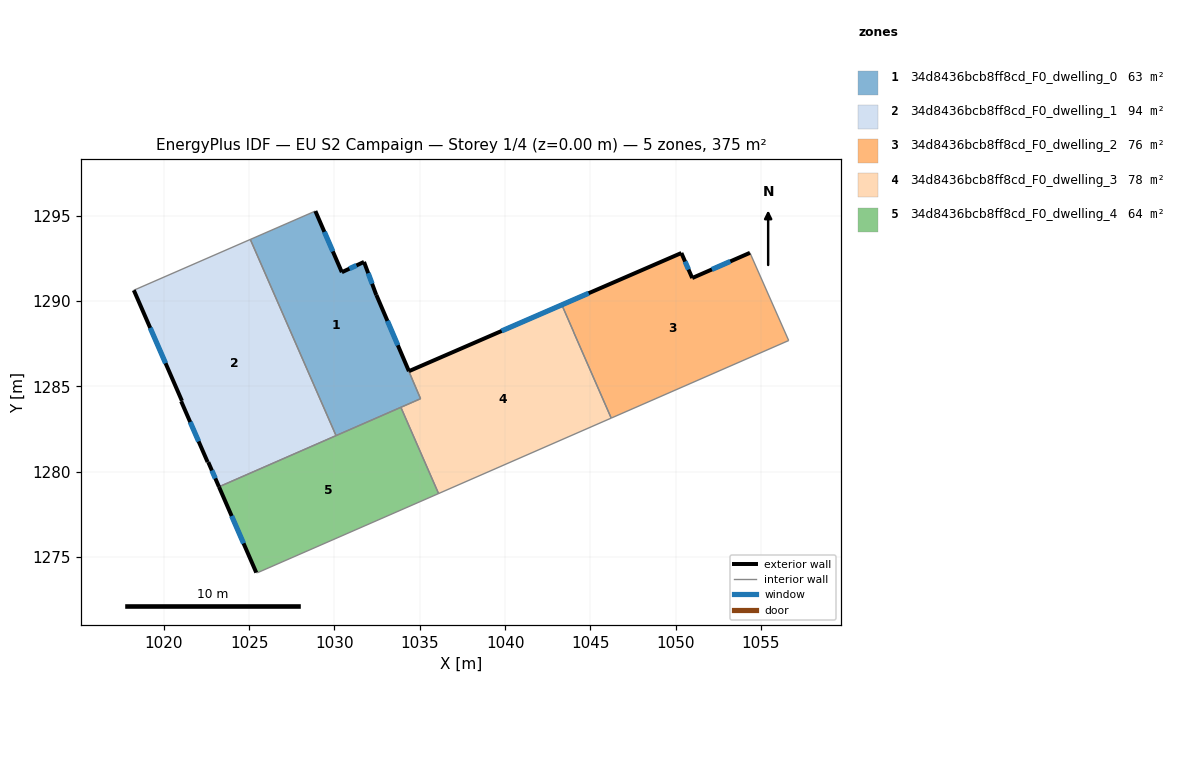
=== STOREY PLAN SPEC (per zone: floor XY polygon, exterior-wall plan segments, windows/doors) ===
zone 1: 34d8436bcb8ff8cd_F0_dwelling_0  (63.4 m²)
  floor: (1031.73, 1292.29) (1032.45, 1290.35) (1035.05, 1284.27) (1030.09, 1282.11) (1025.07, 1293.61) (1028.88, 1295.27) (1030.43, 1291.68)
  exterior wall: (1030.43, 1291.68) – (1028.88, 1295.27)  [3.9 m]
    window: (1029.90, 1292.90) – (1029.41, 1294.05)  [1.2 m²]
  exterior wall: (1031.73, 1292.29) – (1030.43, 1291.68)  [1.4 m]
    window: (1031.29, 1292.08) – (1030.88, 1291.89)  [0.4 m²]
  exterior wall: (1032.45, 1290.35) – (1031.73, 1292.29)  [2.1 m]
    window: (1032.21, 1291.01) – (1031.98, 1291.63)  [0.6 m²]
  interior walls: 5
zone 2: 34d8436bcb8ff8cd_F0_dwelling_1  (93.8 m²)
  floor: (1025.07, 1293.61) (1030.09, 1282.11) (1023.23, 1279.11) (1022.60, 1280.55) (1022.57, 1280.56) (1021.02, 1284.12) (1021.06, 1284.14) (1018.24, 1290.63)
  exterior wall: (1018.24, 1290.63) – (1021.06, 1284.14)  [7.1 m]
    window: (1019.20, 1288.42) – (1020.10, 1286.35)  [2.2 m²]
  exterior wall: (1022.60, 1280.55) – (1023.23, 1279.11)  [1.6 m]
    window: (1022.82, 1280.06) – (1023.02, 1279.60)  [0.5 m²]
  exterior wall: (1022.57, 1280.56) – (1022.60, 1280.55)  [0.0 m]
  exterior wall: (1021.02, 1284.12) – (1022.57, 1280.56)  [3.9 m]
    window: (1021.55, 1282.91) – (1022.04, 1281.77)  [1.2 m²]
  exterior wall: (1021.06, 1284.14) – (1021.02, 1284.12)  [0.1 m]
  interior walls: 3
zone 3: 34d8436bcb8ff8cd_F0_dwelling_2  (76.0 m²)
  floor: (1054.35, 1292.82) (1056.62, 1287.68) (1046.22, 1283.13) (1044.01, 1288.18) (1043.32, 1289.77) (1050.33, 1292.81) (1050.97, 1291.34)
  exterior wall: (1050.97, 1291.34) – (1050.33, 1292.81)  [1.6 m]
    window: (1050.75, 1291.84) – (1050.55, 1292.31)  [0.5 m²]
  exterior wall: (1054.35, 1292.82) – (1050.97, 1291.34)  [3.7 m]
    window: (1053.20, 1292.32) – (1052.12, 1291.85)  [1.1 m²]
  interior walls: 5
zone 4: 34d8436bcb8ff8cd_F0_dwelling_3  (77.9 m²)
  floor: (1043.32, 1289.77) (1044.01, 1288.19) (1046.22, 1283.13) (1036.10, 1278.71) (1033.89, 1283.77) (1035.05, 1284.27) (1032.46, 1290.35) (1034.36, 1285.88)
  exterior wall: (1034.36, 1285.88) – (1032.46, 1290.35)  [4.9 m]
    window: (1033.71, 1287.40) – (1033.11, 1288.83)  [1.5 m²]
  exterior wall: (1050.33, 1292.81) – (1034.36, 1285.88)  [17.4 m]
    window: (1044.90, 1290.45) – (1039.80, 1288.24)  [5.3 m²]
  interior walls: 7
zone 5: 34d8436bcb8ff8cd_F0_dwelling_4  (64.2 m²)
  floor: (1033.89, 1283.77) (1036.10, 1278.71) (1025.50, 1274.08) (1025.42, 1274.08) (1023.23, 1279.11)
  exterior wall: (1023.23, 1279.11) – (1025.42, 1274.08)  [5.5 m]
    window: (1023.98, 1277.40) – (1024.67, 1275.79)  [1.7 m²]
  interior walls: 5

=== DERIVED (storey summary) ===
Building: EU S2 Campaign
Storey: 1 of 4  (floor level z = 0.00 m)
Storey gross floor area: 375.3 m²
Zones on this storey: 5
  - 34d8436bcb8ff8cd_F0_dwelling_0: floor 63.4 m²; exterior wall 7.4 m (22.2 m²); 3 window(s) 2.3 m²; WWR 10.2%
  - 34d8436bcb8ff8cd_F0_dwelling_1: floor 93.8 m²; exterior wall 12.6 m (37.9 m²); 3 window(s) 3.8 m²; WWR 10.1%
  - 34d8436bcb8ff8cd_F0_dwelling_2: floor 76.0 m²; exterior wall 5.3 m (15.9 m²); 2 window(s) 1.6 m²; WWR 10.2%
  - 34d8436bcb8ff8cd_F0_dwelling_3: floor 77.9 m²; exterior wall 22.3 m (66.8 m²); 2 window(s) 6.8 m²; WWR 10.2%
  - 34d8436bcb8ff8cd_F0_dwelling_4: floor 64.2 m²; exterior wall 5.5 m (16.4 m²); 1 window(s) 1.7 m²; WWR 10.2%
Zone adjacency (shared interzone walls):
  - 34d8436bcb8ff8cd_F0_dwelling_0 ↔ 34d8436bcb8ff8cd_F0_dwelling_1
  - 34d8436bcb8ff8cd_F0_dwelling_0 ↔ 34d8436bcb8ff8cd_F0_dwelling_3
  - 34d8436bcb8ff8cd_F0_dwelling_0 ↔ 34d8436bcb8ff8cd_F0_dwelling_4
  - 34d8436bcb8ff8cd_F0_dwelling_1 ↔ 34d8436bcb8ff8cd_F0_dwelling_4
  - 34d8436bcb8ff8cd_F0_dwelling_2 ↔ 34d8436bcb8ff8cd_F0_dwelling_3
  - 34d8436bcb8ff8cd_F0_dwelling_3 ↔ 34d8436bcb8ff8cd_F0_dwelling_4